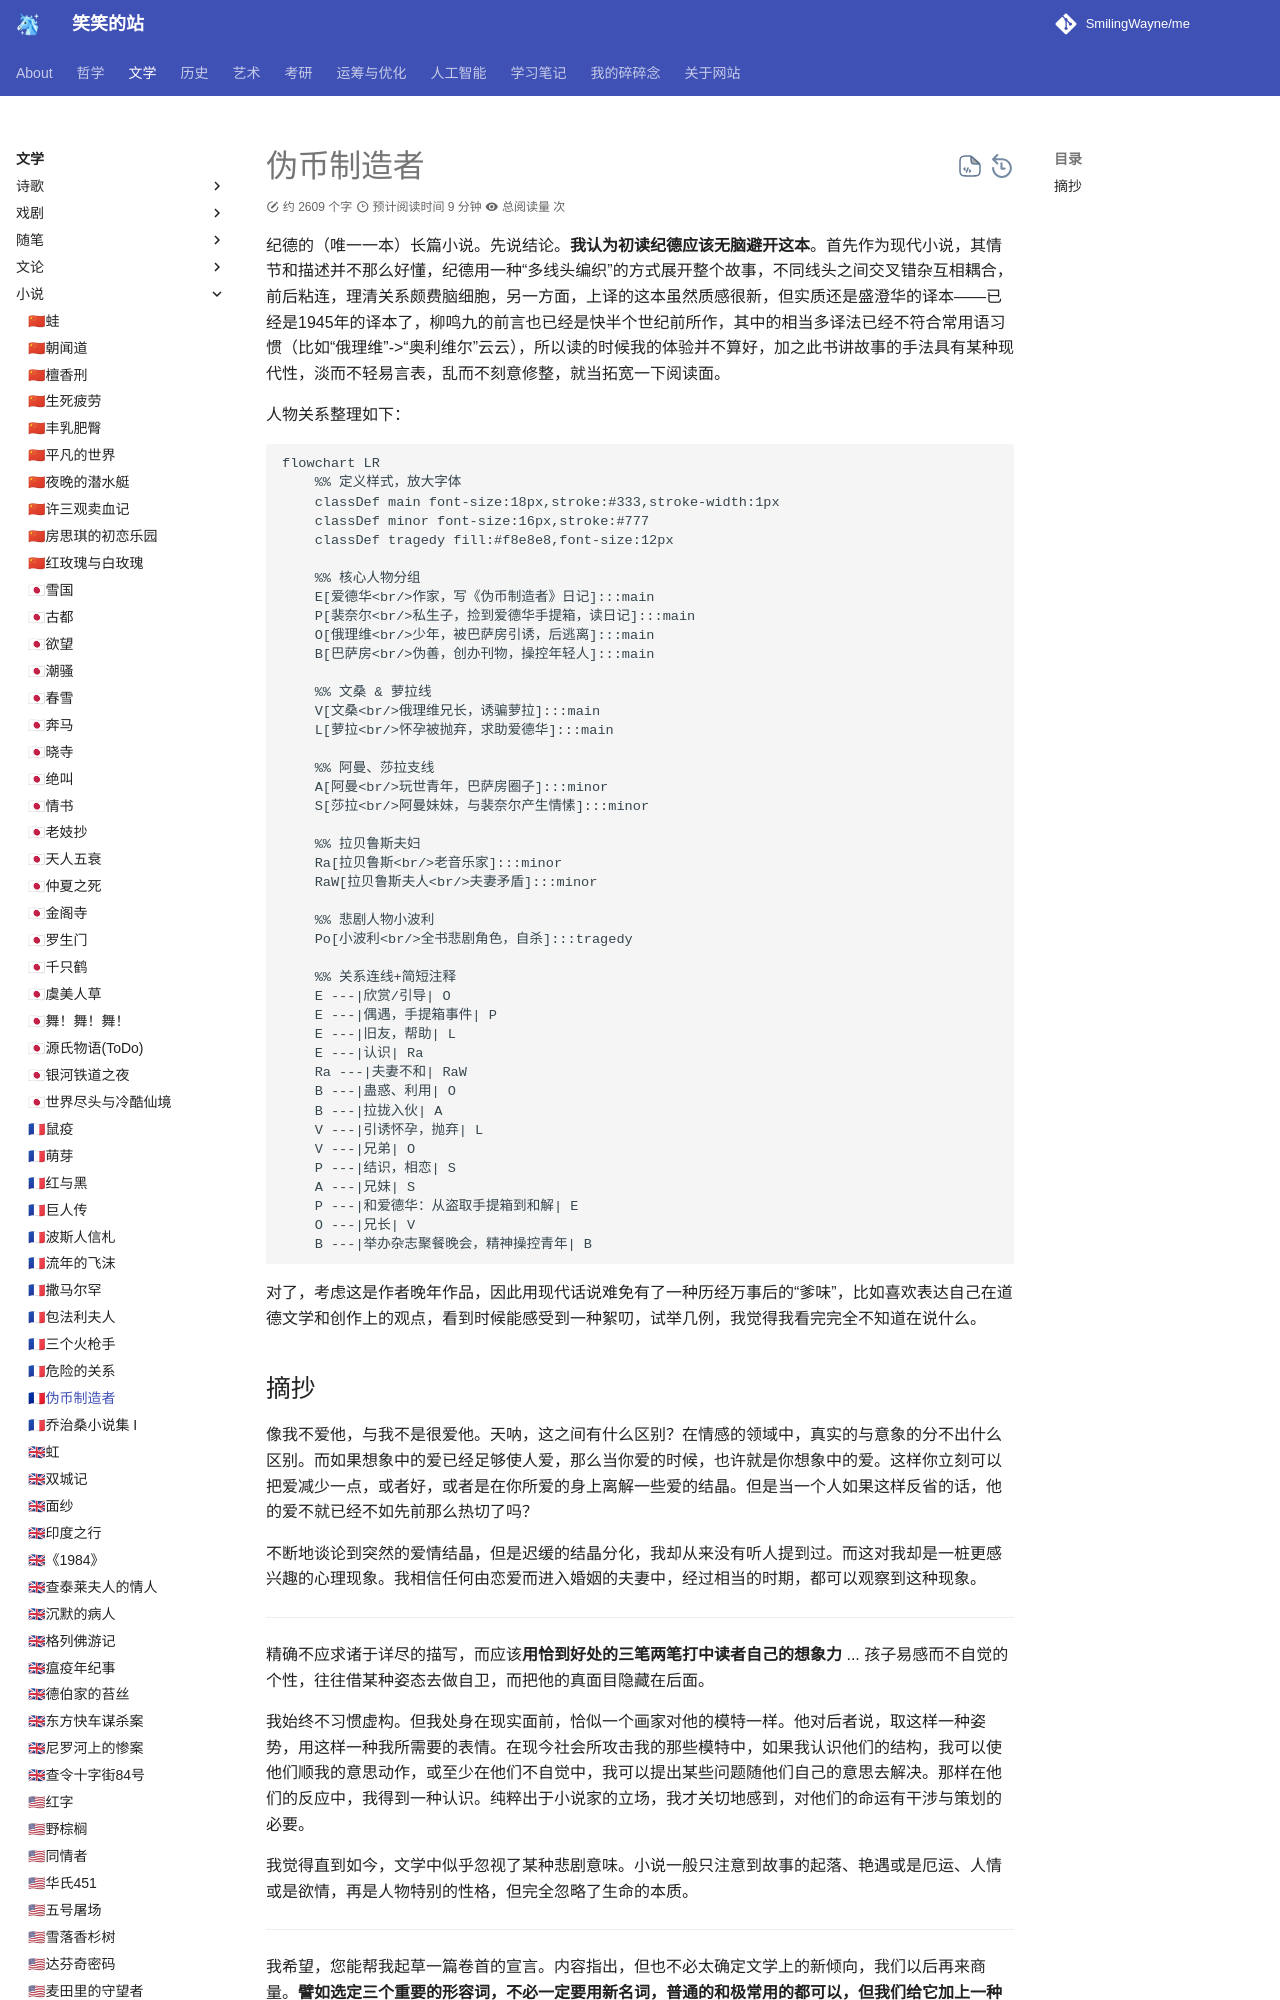

repository: SmilingWayne/me · page: Literature/Novel/Les_faux_monnayeurs/index.html · generator: mkdocs

# 伪币制造者

纪德的（唯一一本）长篇小说。先说结论。**我认为初读纪德应该无脑避开这本**。首先作为现代小说，其情节和描述并不那么好懂，纪德用一种“多线头编织”的方式展开整个故事，不同线头之间交叉错杂互相耦合，前后粘连，理清关系颇费脑细胞，另一方面，上译的这本虽然质感很新，但实质还是盛澄华的译本——已经是1945年的译本了，柳鸣九的前言也已经是快半个世纪前所作，其中的相当多译法已经不符合常用语习惯（比如“俄理维”->“奥利维尔”云云），所以读的时候我的体验并不算好，加之此书讲故事的手法具有某种现代性，淡而不轻易言表，乱而不刻意修整，就当拓宽一下阅读面。

人物关系整理如下：

```mermaid
flowchart LR
    %% 定义样式，放大字体
    classDef main font-size:18px,stroke:#333,stroke-width:1px
    classDef minor font-size:16px,stroke:#777
    classDef tragedy fill:#f8e8e8,font-size:12px

    %% 核心人物分组
    E[爱德华<br/>作家，写《伪币制造者》日记]:::main
    P[裴奈尔<br/>私生子，捡到爱德华手提箱，读日记]:::main
    O[俄理维<br/>少年，被巴萨房引诱，后逃离]:::main
    B[巴萨房<br/>伪善，创办刊物，操控年轻人]:::main
    
    %% 文桑 & 萝拉线
    V[文桑<br/>俄理维兄长，诱骗萝拉]:::main
    L[萝拉<br/>怀孕被抛弃，求助爱德华]:::main

    %% 阿曼、莎拉支线
    A[阿曼<br/>玩世青年，巴萨房圈子]:::minor
    S[莎拉<br/>阿曼妹妹，与裴奈尔产生情愫]:::minor

    %% 拉贝鲁斯夫妇
    Ra[拉贝鲁斯<br/>老音乐家]:::minor
    RaW[拉贝鲁斯夫人<br/>夫妻矛盾]:::minor

    %% 悲剧人物小波利
    Po[小波利<br/>全书悲剧角色，自杀]:::tragedy

    %% 关系连线+简短注释
    E ---|欣赏/引导| O
    E ---|偶遇，手提箱事件| P
    E ---|旧友，帮助| L
    E ---|认识| Ra
    Ra ---|夫妻不和| RaW
    B ---|蛊惑、利用| O
    B ---|拉拢入伙| A
    V ---|引诱怀孕，抛弃| L
    V ---|兄弟| O
    P ---|结识，相恋| S
    A ---|兄妹| S
    P ---|和爱德华：从盗取手提箱到和解| E
    O ---|兄长| V
    B ---|举办杂志聚餐晚会，精神操控青年| B
```

对了，考虑这是作者晚年作品，因此用现代话说难免有了一种历经万事后的“爹味”，比如喜欢表达自己在道德文学和创作上的观点，看到时候能感受到一种絮叨，试举几例，我觉得我看完完全不知道在说什么。
